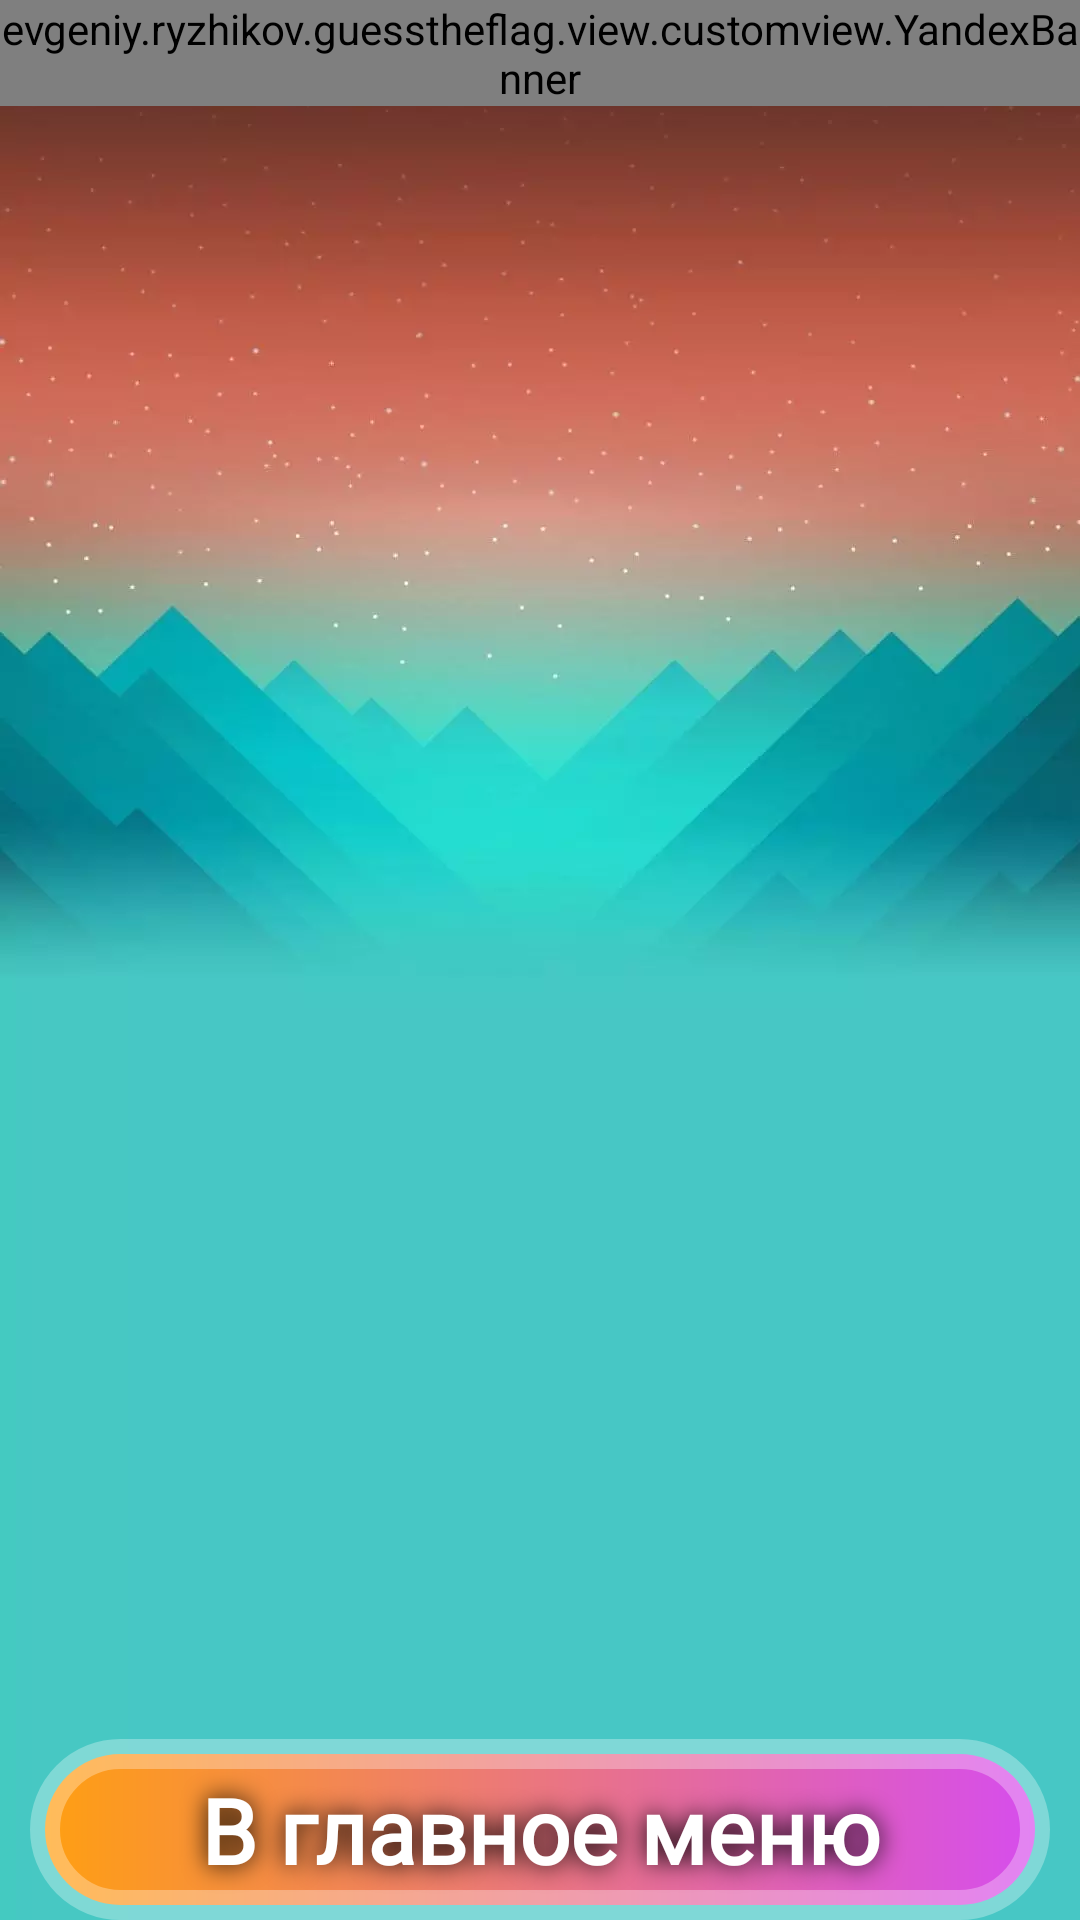

Layout XML and referenced resources for this Android screen:
<!-- AndroidManifest.xml: application theme Theme.GuessTheFlag -->
<!-- res/layout/activity_statistic.xml -->
<?xml version="1.0" encoding="utf-8"?>
<androidx.constraintlayout.widget.ConstraintLayout xmlns:android="http://schemas.android.com/apk/res/android"
    xmlns:app="http://schemas.android.com/apk/res-auto"
    xmlns:tools="http://schemas.android.com/tools"
    android:layout_width="match_parent"
    android:layout_height="match_parent"
    android:background="@drawable/menu_background"
    tools:context=".view.activity.StatisticActivity">

    <evgeniy.ryzhikov.guesstheflag.view.customview.YandexBanner
        android:id="@+id/yandexBanner"
        android:layout_width="wrap_content"
        android:layout_height="wrap_content"
        app:layout_constraintTop_toTopOf="parent"
        app:layout_constraintStart_toStartOf="parent"
        app:layout_constraintEnd_toEndOf="parent"/>

    <androidx.recyclerview.widget.RecyclerView
        android:id="@+id/statRecycler"
        android:layout_width="match_parent"
        android:layout_height="0dp"
        app:layoutManager="androidx.recyclerview.widget.LinearLayoutManager"
        app:layout_constraintBottom_toTopOf="@id/btnAgain"
        app:layout_constraintEnd_toEndOf="parent"
        app:layout_constraintStart_toStartOf="parent"
        app:layout_constraintTop_toBottomOf="@id/yandexBanner"
        tools:listitem="@layout/item_stat_field" />

    <androidx.appcompat.widget.LinearLayoutCompat
        android:id="@+id/containerForLoadAnim"
        android:layout_width="match_parent"
        android:layout_height="match_parent"
        android:visibility="gone"
        app:layout_constraintBottom_toTopOf="@id/btnAgain"
        app:layout_constraintEnd_toEndOf="parent"
        app:layout_constraintStart_toStartOf="parent"
        android:background="@color/white_alpha30"
        android:orientation="vertical"
        app:layout_constraintTop_toBottomOf="parent">

        <com.airbnb.lottie.LottieAnimationView
            android:id="@+id/loadingAnimation"
            android:layout_width="match_parent"
            android:layout_height="match_parent"
            android:clickable="false"
            android:focusable="true"
            android:visibility="gone"
            app:lottie_autoPlay="false"
            app:lottie_loop="true"
            app:lottie_rawRes="@raw/animation_load_statistic2" />
    </androidx.appcompat.widget.LinearLayoutCompat>


    <androidx.appcompat.widget.AppCompatButton
        android:id="@+id/btnAgain"
        style="@style/ButtonMenu"
        android:fontFamily="@font/neucha"
        android:text="@string/menu_again"
        android:visibility="gone"
        app:layout_constraintBottom_toTopOf="@id/btnBack"
        app:layout_constraintEnd_toEndOf="parent"
        app:layout_constraintStart_toStartOf="parent" />

    <androidx.appcompat.widget.AppCompatButton
        android:id="@+id/btnBack"
        style="@style/ButtonMenu"
        android:fontFamily="@font/neucha"
        android:text="@string/menu_in_main_menu"
        app:layout_constraintBottom_toBottomOf="parent"
        app:layout_constraintEnd_toEndOf="parent"
        app:layout_constraintStart_toStartOf="parent" />

</androidx.constraintlayout.widget.ConstraintLayout>
<!-- res/layout/item_stat_field.xml (included above) -->
<?xml version="1.0" encoding="utf-8"?>
<androidx.constraintlayout.widget.ConstraintLayout xmlns:android="http://schemas.android.com/apk/res/android"
    xmlns:tools="http://schemas.android.com/tools"
    xmlns:app="http://schemas.android.com/apk/res-auto"
    android:layout_width="match_parent"
    android:layout_height="wrap_content"
    android:background="@drawable/button_background"
    tools:parentTag="androidx.constraintlayout.widget.ConstraintLayout"
    android:orientation="horizontal">

    <ImageView
        android:id="@+id/statItemIcon"
        android:layout_width="@dimen/stat_icon_width"
        android:layout_height="@dimen/stat_icon_height"
        app:layout_constraintStart_toStartOf="parent"
        android:src="@drawable/ic_energy"
        app:layout_constraintTop_toTopOf="parent"
        app:layout_constraintBottom_toBottomOf="parent"/>

    <com.lb.auto_fit_textview.AutoResizeTextView
        android:id="@+id/statItemHeader"
        android:layout_width="0dp"
        android:layout_height="wrap_content"
        android:padding="@dimen/stat_padding_around_text"
        android:layout_marginStart="10dp"
        android:layout_marginEnd="10dp"
        android:textAlignment="center"
        android:maxLines="2"
        style="@style/ButtonTextMenu"
        android:fontFamily="@font/neucha"
        android:text="@string/statistic_percent_correct_answers"
        app:layout_constraintTop_toTopOf="parent"
        app:layout_constraintBottom_toBottomOf="parent"
        app:layout_constraintStart_toEndOf="@id/statItemIcon"
        app:layout_constraintEnd_toStartOf="@id/statItemQuantity"/>

    <TextView
        android:id="@+id/statItemQuantity"
        android:layout_width="wrap_content"
        android:layout_height="wrap_content"
        android:text="10"
        android:fontFamily="@font/neucha"
        android:padding="@dimen/stat_padding_around_text"
        style="@style/ButtonTextMenu"
        android:textSize="@dimen/stat_text_size_count"
        app:layout_constraintTop_toTopOf="parent"
        app:layout_constraintEnd_toEndOf="parent"
        app:layout_constraintBottom_toBottomOf="parent"/>

</androidx.constraintlayout.widget.ConstraintLayout>
<!-- resources referenced by this layout -->
<resources>
  <color name="white_alpha30">#4DFFFFFF</color>
  <dimen name="stat_icon_height">40dp</dimen>
  <dimen name="stat_icon_width">40dp</dimen>
  <dimen name="stat_padding_around_text">10dp</dimen>
  <dimen name="stat_text_size_count">30sp</dimen>
  <!-- drawable button_background (drawable) -->
  <?xml version="1.0" encoding="utf-8"?>
  <shape xmlns:android="http://schemas.android.com/apk/res/android">
      <gradient android:startColor="@color/orange"
          android:endColor="@color/violet"
          android:angle="0"/>
      <corners android:radius="@dimen/radius_button_background"/>
      <stroke android:width="10dp"
          android:color="@color/white_alpha30"/>
      <padding
          android:right="@dimen/padding_on_button"
          android:left="@dimen/padding_on_button"
          android:top="10dp"
          android:bottom="10dp"/>
  </shape>
  <!-- drawable ic_energy: webp bitmap (drawable, 3846 bytes) -->
  <!-- drawable menu_background: webp bitmap (drawable, 14542 bytes) -->
  <string name="menu_again">Играть снова</string>
  <string name="menu_in_main_menu">В главное меню</string>
  <string name="statistic_percent_correct_answers">Процент верных ответов</string>
  <style name="ButtonMenu" parent="Widget.AppCompat.Button">
          <item name="android:layout_width">match_parent</item>
          <item name="android:layout_height">wrap_content</item>
          <item name="android:layout_marginStart">10dp</item>
          <item name="android:layout_marginEnd">10dp</item>
          <item name="android:background">@drawable/button_background</item>
          <item name="android:textAppearance">@style/ButtonTextMenu</item>
      </style>
  <style name="ButtonTextMenu" parent="TextAppearance.AppCompat">
          <item name="android:fontFamily">"@font/neucha"</item>
          <item name="android:textColor">@color/white</item>
          <item name="android:textSize">30sp</item>
          <item name="android:shadowRadius">20</item>
          <item name="paddingStart">10dp</item>
          <item name="paddingEnd">10dp</item>
          <item name="android:shadowColor">@color/black</item>
          <item name="android:textStyle">bold</item>
      </style>
  <style name="Theme.GuessTheFlag" parent="Theme.MaterialComponents.DayNight.NoActionBar">
          
          <item name="colorPrimary">@color/purple_500</item>
          <item name="colorPrimaryVariant">@color/purple_700</item>
          <item name="colorOnPrimary">@color/white</item>
          
          <item name="colorSecondary">@color/teal_200</item>
          <item name="colorSecondaryVariant">@color/teal_700</item>
          <item name="colorOnSecondary">@color/black</item>
          
          <item name="android:statusBarColor">@color/black</item>
          
      </style>
  <color name="orange">#FF9F12</color>
  <color name="violet">#D64DED</color>
  <dimen name="radius_button_background">100dp</dimen>
  <dimen name="padding_on_button">30dp</dimen>
  <color name="white">#FFFFFFFF</color>
  <color name="black">#FF000000</color>
  <color name="purple_500">#FF6200EE</color>
  <color name="purple_700">#FF3700B3</color>
  <color name="teal_200">#FF03DAC5</color>
  <color name="teal_700">#FF018786</color>
</resources>
